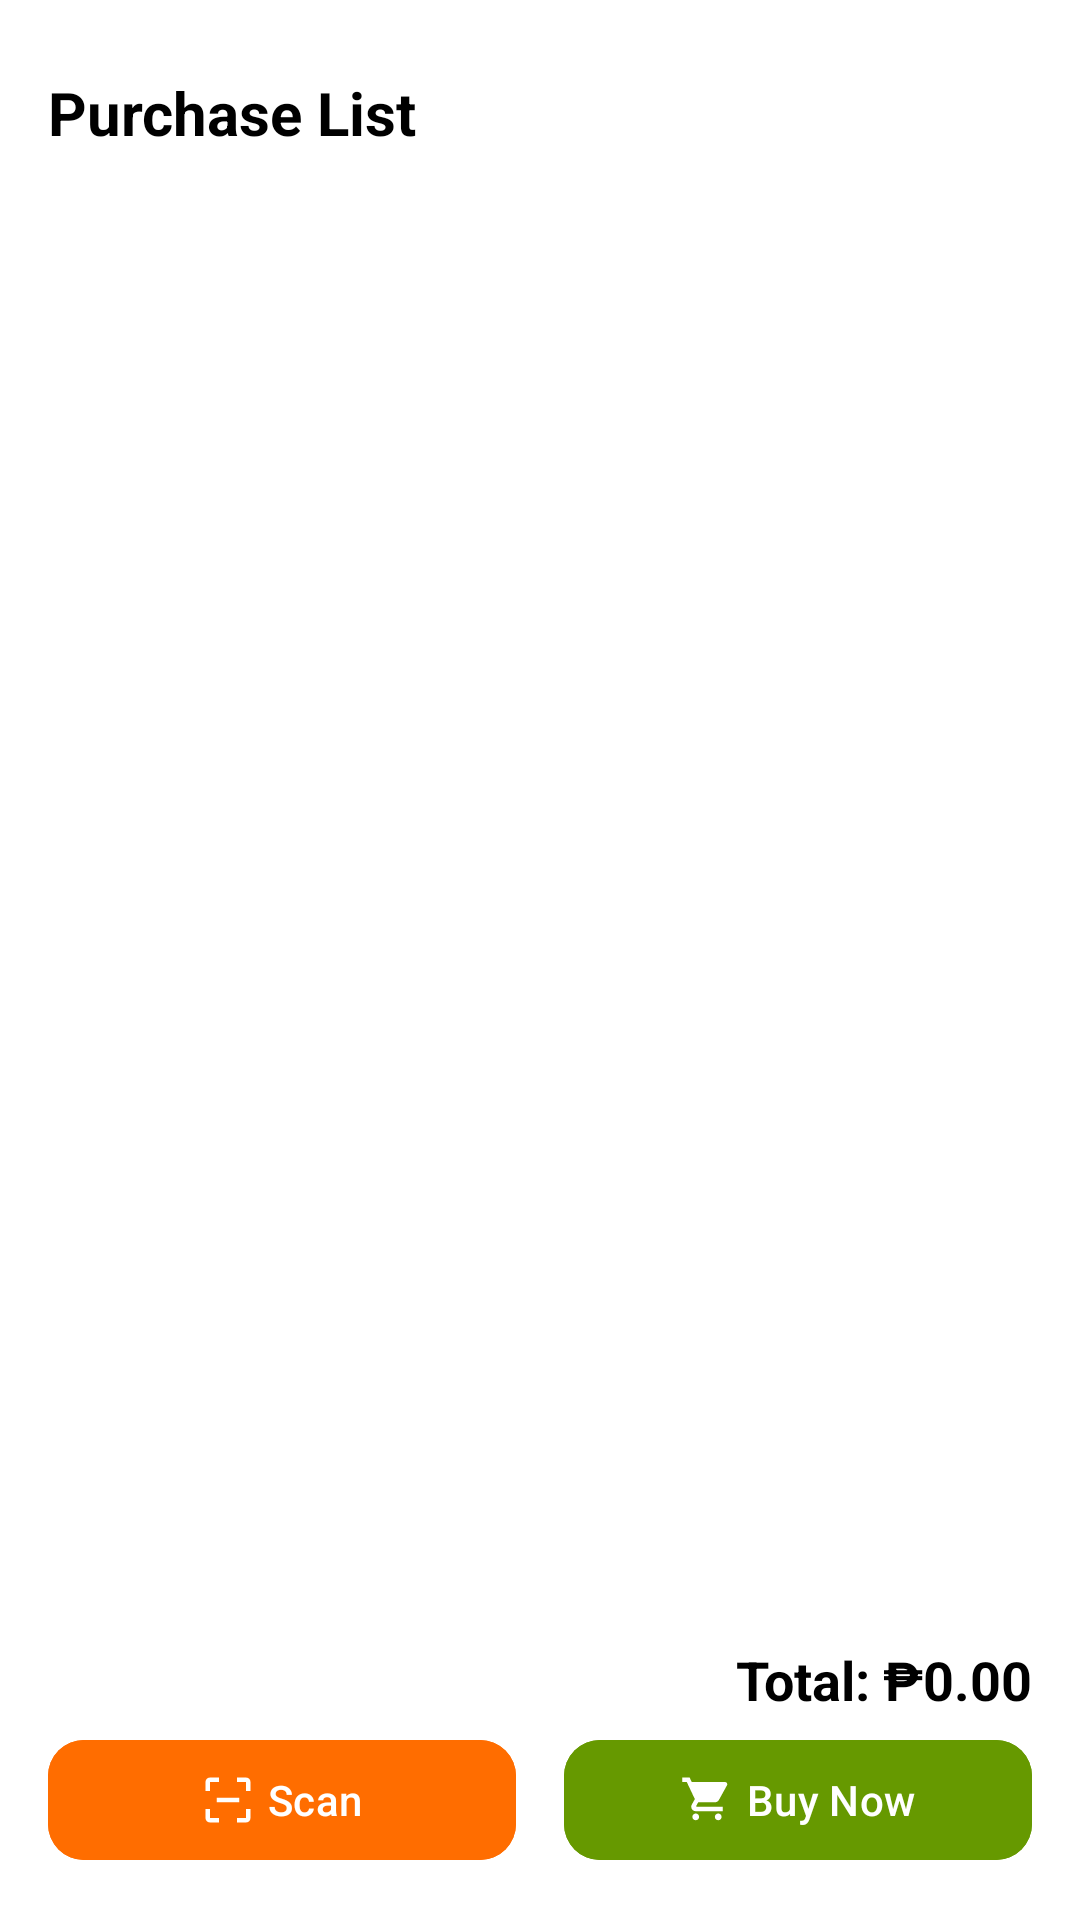

This screen was rendered from an Android layout file. Write that file and the resources it references.
<!-- AndroidManifest.xml: application theme Theme.RetailPOS -->
<!-- res/layout/purchase.xml -->
<?xml version="1.0" encoding="utf-8"?>
<androidx.constraintlayout.widget.ConstraintLayout xmlns:android="http://schemas.android.com/apk/res/android"
    xmlns:app="http://schemas.android.com/apk/res-auto"
    xmlns:tools="http://schemas.android.com/tools"
    android:id="@+id/main"
    android:layout_width="match_parent"
    android:layout_height="match_parent"
    android:padding="16dp"
    android:background="?android:colorBackground"
    tools:context=".cashier.Purchase">

    
    <ImageButton
        android:id="@+id/btnBack"
        android:layout_width="wrap_content"
        android:layout_height="wrap_content"
        android:background="?attr/selectableItemBackgroundBorderless"
        android:src="@drawable/ic_back"
        android:contentDescription="Back"
        app:tint="?colorOnBackground"
        app:layout_constraintTop_toTopOf="parent"
        app:layout_constraintStart_toStartOf="parent" />

    
    <TextView
        android:id="@+id/tvPurchaseTitle"
        android:layout_width="wrap_content"
        android:layout_height="wrap_content"
        android:text="Purchase List"
        android:textSize="20sp"
        android:textStyle="bold"
        android:textColor="?colorOnBackground"
        app:layout_constraintTop_toBottomOf="@id/btnBack"
        app:layout_constraintStart_toStartOf="parent"
        android:layout_marginTop="8dp" />

    
    <androidx.recyclerview.widget.RecyclerView
        android:id="@+id/purchaseRecyclerView"
        android:layout_width="0dp"
        android:layout_height="0dp"
        android:clipToPadding="false"
        android:paddingBottom="8dp"
        app:layout_constraintTop_toBottomOf="@id/tvPurchaseTitle"
        app:layout_constraintBottom_toTopOf="@id/tvTotal"
        app:layout_constraintStart_toStartOf="parent"
        app:layout_constraintEnd_toEndOf="parent" />

    
    <TextView
        android:id="@+id/tvTotal"
        android:layout_width="0dp"
        android:layout_height="wrap_content"
        android:text="Total: ₱0.00"
        android:textSize="18sp"
        android:textStyle="bold"
        android:gravity="end"
        android:textColor="?colorOnBackground"
        app:layout_constraintBottom_toTopOf="@id/purchaseButtonsLayout"
        app:layout_constraintEnd_toEndOf="parent"
        app:layout_constraintStart_toStartOf="parent"
        android:layout_marginTop="8dp"
        android:layout_marginBottom="4dp" />

    
    <LinearLayout
        android:id="@+id/purchaseButtonsLayout"
        android:layout_width="0dp"
        android:layout_height="wrap_content"
        android:orientation="horizontal"
        android:gravity="center"
        android:layout_marginTop="8dp"
        app:layout_constraintBottom_toBottomOf="parent"
        app:layout_constraintStart_toStartOf="parent"
        app:layout_constraintEnd_toEndOf="parent">

        
        <com.google.android.material.button.MaterialButton
            android:id="@+id/btnScan"
            android:layout_width="0dp"
            android:layout_height="wrap_content"
            android:layout_weight="1"
            android:text="Scan"
            android:textColor="?attr/android:colorBackground"
            android:backgroundTint="@color/orange_primary"
            app:icon="@drawable/ic_scan"
            app:iconPadding="4dp"
            app:cornerRadius="12dp"
            app:iconGravity="textStart" />

        <View
            android:layout_width="16dp"
            android:layout_height="match_parent" />

        
        <com.google.android.material.button.MaterialButton
            android:id="@+id/btnBuyNow"
            android:layout_width="0dp"
            android:layout_height="wrap_content"
            android:layout_weight="1"
            android:text="Buy Now"
            android:textColor="?attr/android:colorBackground"
            android:backgroundTint="@android:color/holo_green_dark"
            app:icon="@drawable/ic_buy"
            app:iconPadding="4dp"
            app:cornerRadius="12dp"
            app:iconGravity="textStart" />
    </LinearLayout>

</androidx.constraintlayout.widget.ConstraintLayout>
<!-- resources referenced by this layout -->
<resources>
  <color name="orange_primary">#FF6D00</color>
  <!-- drawable ic_buy (drawable) -->
  <vector xmlns:android="http://schemas.android.com/apk/res/android"
      android:width="24dp" android:height="24dp"
      android:viewportWidth="24" android:viewportHeight="24">
      <path
          android:fillColor="#000000"
          android:pathData="M7,18c-0.83,0 -1.5,0.67 -1.5,1.5S6.17,21 7,21s1.5,-0.67 1.5,-1.5S7.83,18 7,18zM1,2v2h2l3.6,7.59L5.25,14.04C5.09,14.32 5,14.65 5,15c0,1.1 0.9,2 2,2h12v-2H7.42c-0.14,0 -0.25,-0.11 -0.25,-0.25l0.03,-0.12L8.1,13h7.45c0.75,0 1.41,-0.41 1.75,-1.03l3.58,-6.49c0.08,-0.14 0.12,-0.31 0.12,-0.48 0,-0.55 -0.45,-1 -1,-1H5.21l-0.94,-2H1zm16,16c-0.83,0 -1.5,0.67 -1.5,1.5s0.67,1.5 1.5,1.5 1.5,-0.67 1.5,-1.5S17.83,18 17,18z"/>
  </vector>
  <!-- drawable ic_scan (drawable) -->
  <vector xmlns:android="http://schemas.android.com/apk/res/android"
      android:width="24dp" android:height="24dp"
      android:viewportWidth="24" android:viewportHeight="24">
      <path
          android:fillColor="#000000"
          android:pathData="M4,4h4V2H4c-1.1,0 -2,0.9 -2,2v4h2V4zm12,-2v2h4v4h2V4c0,-1.1 -0.9,-2 -2,-2h-4zM4,16H2v4c0,1.1 0.9,2 2,2h4v-2H4v-4zm16,0v4h-4v2h4c1.1,0 2,-0.9 2,-2v-4h-2zM7,11h10v2H7v-2z"/>
  </vector>
  <style name="Theme.RetailPOS" parent="Base.Theme.RetailPOS" />
  <style name="Base.Theme.RetailPOS" parent="Theme.Material3.DayNight.NoActionBar">
          
          <item name="colorPrimary">@color/orange_primary</item>
          <item name="colorPrimaryContainer">@color/orange_light</item>
          <item name="colorOnPrimary">@color/white</item>
  
          <item name="colorSecondary">@color/orange_dark</item>
          <item name="colorOnSecondary">@color/white</item>
  
          <item name="colorSurface">@color/white</item>
          <item name="colorOnSurface">@color/black</item>
  
          <item name="android:colorBackground">@color/white</item>
          <item name="colorOnBackground">@color/black</item>
  
          
          <item name="android:statusBarColor">@color/orange_dark</item>
          <item name="android:navigationBarColor">@color/white</item>
      </style>
  <color name="orange_light">#FF9E40</color>
  <color name="white">#FFFFFFFF</color>
  <color name="orange_dark">#C43C00</color>
  <color name="black">#FF000000</color>
</resources>
